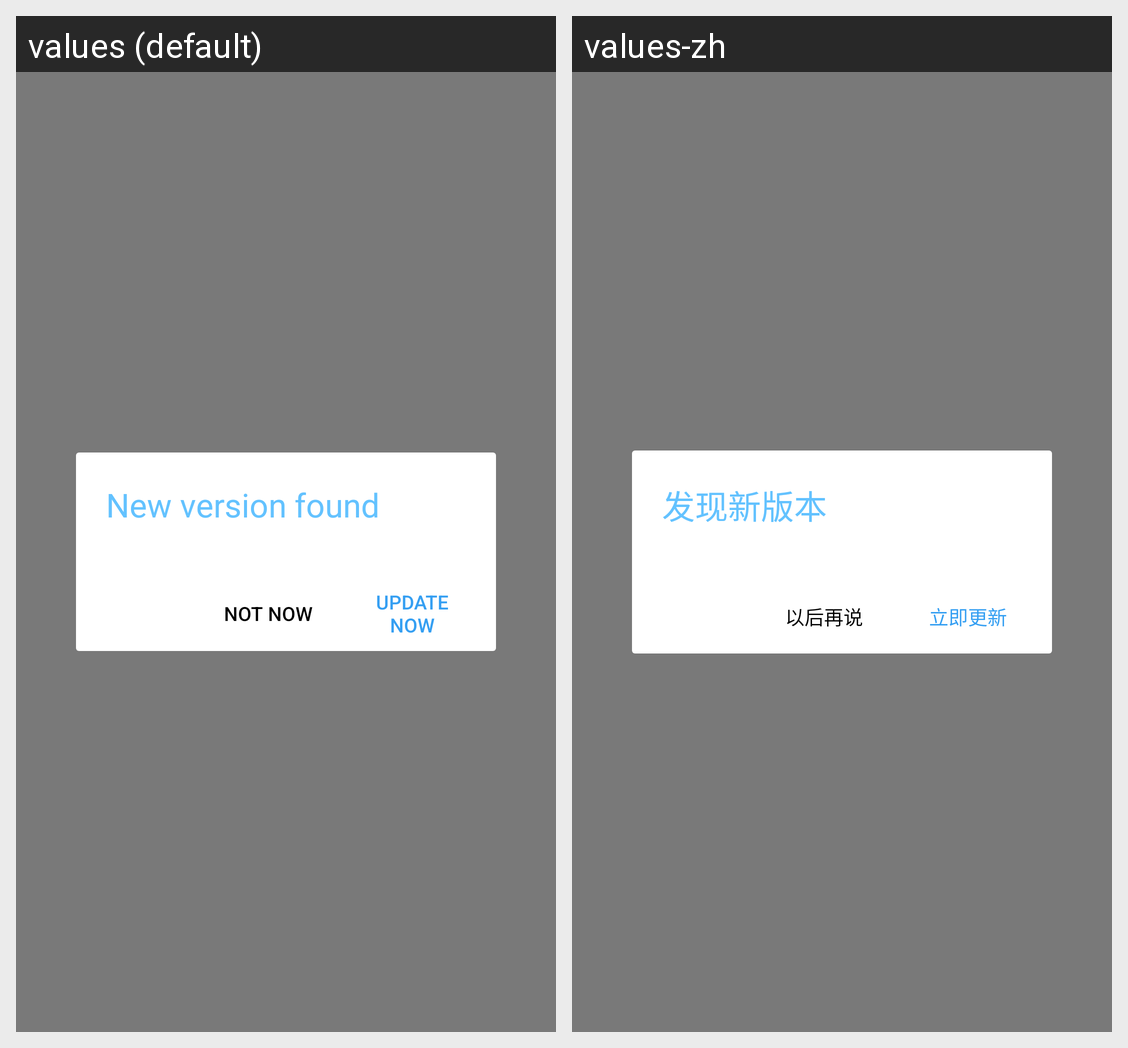

The same Android screen rendered under two of its app's locales, left to right. List the strings drawn on it with the default value and each locale's translation.
Android screen res/layout/umeng_update_dialog.xml rendered under 2 locales, left to right: values (default), values-zh. Device: Nexus 5 (rendered at 1080×1920; each locale shown at half size, 540×960, under a caption strip naming it); theme AppTheme.
Strings drawn on this screen, with the default value and each locale's value (text and hints the layout hard-codes, and strings that could not be matched under every locale, appear in the picture but are not listed):

UMUpdateTitle
  values: New version found
  values-zh: 发现新版本

UMNotNow
  values: Not now
  values-zh: 以后再说

UMUpdateNow
  values: Update now
  values-zh: 立即更新
